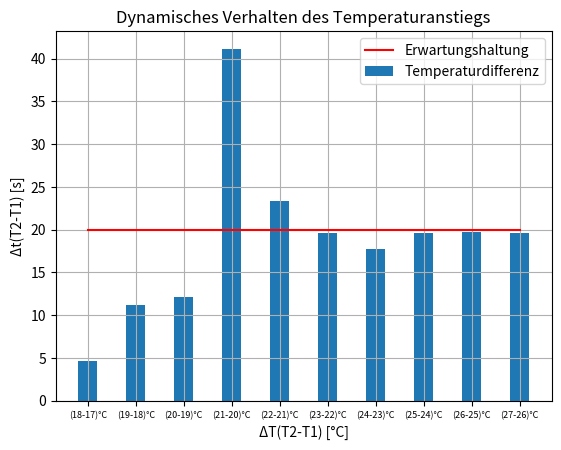

This figure's Python source:
# from time import *
# from functools import partial
# import re
import math
# import datetime
# import doper
# from Process.Doper.ST import ST
# from Process.Doper.BT import BT
# __all__ = ["st", "bt", "doper", "sleep_time", "optical_interface", "conecting_time"]
#
# """Variables"""
# sleep_time = 6
# optical_interface = "OPT_TARGET"
# conecting_time = 10000
#
# """DopX Umgebung aktivieren"""
# st = ST()
# bt = BT()
#
# def get_heater_value():
#     # cdv_actuatorData = doper.get(st.CDV_ActuatorDat)  # get the required variable form DopX interface
#     # actuator = cdv_actuatorData["Heater1"]\
#     #                            ["CurrentValue"]  # read out "Heating Actuator" value from DopX interface
#     actuator = False
#     return actuator
#
#
# def get_lye_pump_value():
#     # cdv_actuatorData = doper.get(st.CDV_ActuatorDat)  # get the required variable form DopX interface
#     # actuator = cdv_actuatorData["LyePump"]\
#     #                            ["CurrentValue"]  # read out "Heating Actuator" value from DopX interface
#     actuator = True
#     return actuator
#
# def get_actuator():
#     dictionary = {"Heat_Actuator": get_heater_value(),
#                   "Lye_Pump_Actuator": get_lye_pump_value()}
#     print()  # print a blank line
#     print("Dictionary = ", dictionary)
#     Heat_Actuator = True
#     print(Heat_Actuator)
#
#
#     for key, value in dictionary.items():
#
#         if Heat_Actuator == True:
#
#             try:
#                 print("%s = %s" % (key, value))  # print for True & False values
#                 if not value:
#                     raise NotImplementedError("is not activated")  # when dictionary does not have the value=True
#                 print(key, "is activated")  # print for only True values
#                 print(value)
#                 return value
#             except Exception as inactive:
#                 print(key, inactive)  # print the raise Error
#
# if __name__ == '__main__':
#     get_actuator()
import time
# startTime = time.monotonic()
# time.sleep(1)
# value = 3
# elapsed = "elapsed second"
# lauf = 3
# Temp = "Temperature"
# Inc = "Increase"
# x = True
# for seconds in range(1, lauf+1):
#     # print(round(int(time.monotonic()-startTime)), "seconds elapsed")  # print the current elapsed seconds
#     print("test " + (str(round(time.monotonic()-startTime))) + " " + elapsed)
#     time.sleep(1)
#
# print("Temperature Increase of %d°C achieved in %d seconds elapsed"
#       % (seconds, (time.monotonic()-startTime)))
#
#
# print(str(Temp) + "is asserted ")
# # print("Sensor_IstValue at " + round(int(time.monotonic()-startTime)) +
# #       " sec = " + self.Sensor_IstValue + "°C")  # print the actual_IstTemp.
#
# print("Temperature Increase of %d°C achieved in %d seconds elapsed" % (int(value), round(int(time.monotonic() - startTime))))  # print reached Temperature increase
# print(Temp + "  " + str(Inc) + " = " + str(value))
# # print("Sensor_IstValue at " + str(round(int(time.monotonic()-startTime))) +" sec = " + str(20) + "°C")  # print the actual_IstTemp.
#
# print(str(Temp) + " Status " + str(x))

Actuator_Register = {"Heat_Actuator": 1,
                     "Lye_Pump_Actuator": 2,
                     "Circulation_Pump_Actuator": 3,
                     "Water_Inlet_Valve": 4,
                     "Valve_CW_Actuator": 5,
                     "Valve_WW_Actuator": 6,
                     "Waterproof_Switch": 7}
bla=list(Actuator_Register.keys())
# print(bla)

import matplotlib.pyplot as plt

T = [17,18,19,20,21,22,23,24,25,26,27]
t = [0,4.6,11.20,12.125,41.15,23.39,19.625,17.76,19.6,19.67,19.6]
expect = 20

with open('data.txt','w') as f:
    _str = ''

    for i2, t2 in enumerate(T):
          _str += "%s," % t2
    _str += '\n'
    for i, t1 in enumerate(t):
        _str += "%s," % t1
    f.write(_str)

bars = []
T = T[1:]
t = t[1:]
for _, temp in enumerate(T):
    # bars.append("%d°C-%d°C" % (temp, temp-1))
    bars.append("(%d-%d)°C" % (temp, temp-1))

def plotcheck(T, t, expect = None):
    expect = [expect] * len(t)
    fig, ax = plt.subplots()
    plt.bar(T, t, width=0.4)
    ax.plot(T, expect, color='red')
    ax.set(xlabel='ΔT(T2-T1) [°C]', ylabel='Δt(T2-T1) [s]', title='Dynamisches Verhalten des Temperaturanstiegs')
    plt.xticks(T, bars, fontsize=6.5)
    ax.grid(True)
    fig.savefig("test.png")
    plt.legend(['Erwartungshaltung', 'Temperaturdifferenz'])
    plt.show()
# plt.plot( 'x', 'y1', data=df, marker='o', markerfacecolor='blue', markersize=12, color='skyblue', linewidth=4)
plotcheck(T, t, expect)

def plotcheck_verlauf(T, t, expect = None):
    expect = [expect] * len(t)
    fig, ax = plt.subplots()
    # plt.bar(T, t, width=0.4)
    ax.plot(T, t, marker='o', markersize=6, linewidth=2)
    # ax.plot(T, t, linewidth=2, color='orange')
    ax.plot(T, expect, color='red')
    ax.set(xlabel='Temperaturen [°C]', ylabel='Zeit [s]', title='Dynamisches Verhalten der Temperaturen')
    plt.xticks(T)
    ax.grid(True)
    fig.savefig("test.png")
    plt.legend(['Temperaturen', 'Erwartungshaltung'])
    plt.show()
    # plt.xlabel(fontsize=10)
# plt.plot( 'x', 'y1', data=df, marker='o', markerfacecolor='blue', markersize=12, color='skyblue', linewidth=4)
# plotcheck_verlauf(T, t, expect)
